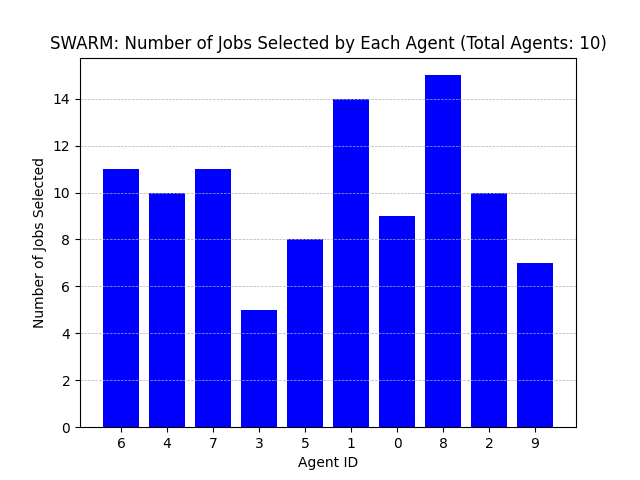

The table this chart was drawn from, first rows:
Agent ID, Number of Jobs Selected
6, 11
4, 10
7, 11
3, 5
5, 8
1, 14
0, 9
8, 15
2, 10
9, 7
